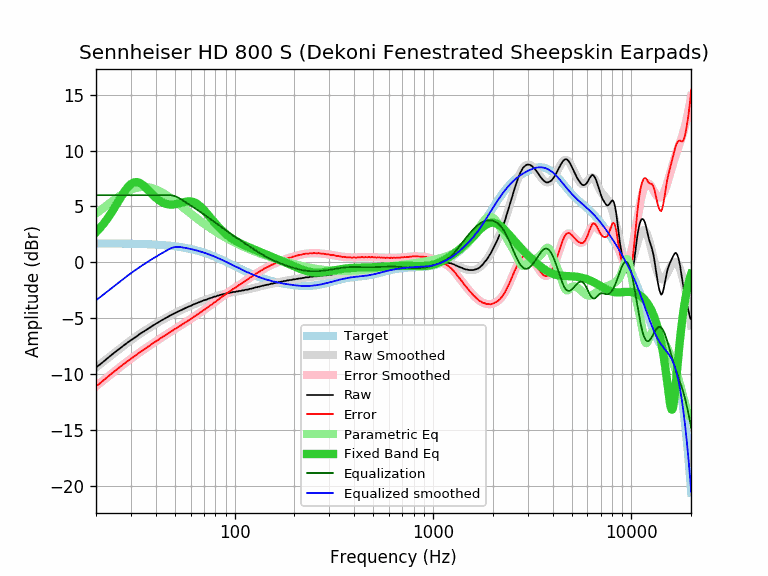

The table this chart was drawn from, first rows:
equalization, equalized_raw, equalized_smoothed, error, error_smoothed, frequency, parametric_eq, raw, smoothed, target
6.00, -3.41, -3.41, -11.10, -11.10, 20, 2.69, -9.41, -9.41, 1.69
6.00, -3.14, -3.12, -10.82, -10.80, 21, 3.08, -9.14, -9.12, 1.68
6.00, -2.84, -2.83, -10.52, -10.52, 22, 3.52, -8.84, -8.83, 1.68
6.00, -2.55, -2.56, -10.23, -10.24, 23, 3.98, -8.55, -8.56, 1.68
6.00, -2.28, -2.30, -9.96, -9.98, 24, 4.47, -8.28, -8.30, 1.68
6.00, -2.04, -2.05, -9.71, -9.73, 25, 4.98, -8.04, -8.05, 1.67
6.00, -1.80, -1.81, -9.47, -9.49, 26, 5.48, -7.80, -7.81, 1.67
6.00, -1.58, -1.59, -9.25, -9.26, 27, 5.96, -7.58, -7.59, 1.67
6.00, -1.36, -1.38, -9.02, -9.04, 28, 6.39, -7.36, -7.38, 1.66
6.00, -1.16, -1.17, -8.82, -8.83, 29, 6.75, -7.16, -7.17, 1.66
6.00, -0.98, -0.98, -8.63, -8.64, 30, 7.00, -6.98, -6.98, 1.65
6.00, -0.81, -0.80, -8.46, -8.45, 31, 7.14, -6.81, -6.80, 1.65
6.00, -0.65, -0.63, -8.29, -8.27, 32, 7.18, -6.65, -6.63, 1.64
6.00, -0.46, -0.47, -8.10, -8.10, 33, 7.12, -6.46, -6.47, 1.64
6.00, -0.31, -0.31, -7.94, -7.94, 34, 6.99, -6.31, -6.31, 1.63
6.00, -0.18, -0.17, -7.80, -7.79, 35, 6.80, -6.18, -6.17, 1.62
6.00, -0.03, -0.02, -7.64, -7.64, 36, 6.59, -6.03, -6.02, 1.61
6.00, 0.10, 0.11, -7.51, -7.50, 37, 6.38, -5.90, -5.89, 1.61
6.00, 0.24, 0.24, -7.36, -7.36, 38, 6.16, -5.76, -5.76, 1.60
6.00, 0.37, 0.36, -7.22, -7.22, 39, 5.96, -5.63, -5.64, 1.59
6.00, 0.48, 0.48, -7.10, -7.09, 40, 5.79, -5.52, -5.52, 1.58
6.00, 0.59, 0.60, -6.97, -6.97, 41, 5.63, -5.41, -5.40, 1.56
6.00, 0.71, 0.71, -6.84, -6.84, 42, 5.49, -5.29, -5.29, 1.55
6.00, 0.81, 0.81, -6.73, -6.73, 43, 5.38, -5.19, -5.19, 1.54
6.00, 0.91, 0.91, -6.62, -6.61, 44, 5.30, -5.09, -5.09, 1.53
6.00, 1.01, 1.01, -6.50, -6.50, 45, 5.24, -4.99, -4.99, 1.51
6.00, 1.11, 1.11, -6.39, -6.39, 46, 5.19, -4.89, -4.89, 1.50
6.00, 1.20, 1.20, -6.28, -6.28, 47, 5.17, -4.80, -4.80, 1.48
5.99, 1.28, 1.27, -6.17, -6.18, 48, 5.16, -4.71, -4.72, 1.46
5.96, 1.32, 1.32, -6.08, -6.08, 49, 5.17, -4.64, -4.64, 1.44
5.91, 1.36, 1.35, -5.98, -5.98, 50, 5.19, -4.55, -4.56, 1.43
5.85, 1.37, 1.37, -5.89, -5.88, 51, 5.22, -4.48, -4.48, 1.41
5.78, 1.37, 1.37, -5.79, -5.79, 52, 5.25, -4.41, -4.41, 1.38
5.70, 1.36, 1.36, -5.70, -5.70, 53, 5.29, -4.34, -4.33, 1.36
5.61, 1.34, 1.34, -5.61, -5.61, 54, 5.33, -4.27, -4.27, 1.34
5.52, 1.32, 1.32, -5.52, -5.52, 55, 5.37, -4.20, -4.20, 1.32
5.43, 1.29, 1.29, -5.43, -5.43, 56, 5.40, -4.14, -4.14, 1.29
5.34, 1.27, 1.27, -5.34, -5.34, 57, 5.43, -4.07, -4.07, 1.27
5.25, 1.24, 1.24, -5.25, -5.25, 58, 5.44, -4.01, -4.01, 1.24
5.17, 1.22, 1.21, -5.16, -5.17, 59, 5.45, -3.95, -3.95, 1.21
5.08, 1.17, 1.19, -5.10, -5.08, 60, 5.44, -3.91, -3.90, 1.19
5.00, 1.16, 1.16, -5.00, -5.00, 61, 5.42, -3.84, -3.84, 1.16
4.91, 1.13, 1.13, -4.91, -4.91, 62, 5.38, -3.78, -3.79, 1.13
4.83, 1.10, 1.10, -4.83, -4.83, 63, 5.33, -3.73, -3.73, 1.10
4.75, 1.07, 1.07, -4.75, -4.75, 64, 5.27, -3.68, -3.68, 1.07
4.67, 1.03, 1.03, -4.67, -4.67, 65, 5.19, -3.64, -3.64, 1.03
4.59, 1.00, 1.00, -4.59, -4.59, 66, 5.11, -3.59, -3.59, 1.00
4.51, 0.97, 0.97, -4.51, -4.51, 67, 5.01, -3.54, -3.54, 0.97
4.43, 0.93, 0.93, -4.43, -4.43, 68, 4.90, -3.50, -3.50, 0.93
4.35, 0.90, 0.90, -4.35, -4.35, 69, 4.79, -3.45, -3.46, 0.90
4.28, 0.87, 0.86, -4.27, -4.28, 70, 4.67, -3.41, -3.42, 0.86
4.20, 0.82, 0.82, -4.20, -4.20, 71, 4.55, -3.38, -3.38, 0.82
4.12, 0.77, 0.79, -4.14, -4.12, 72, 4.42, -3.35, -3.34, 0.79
4.05, 0.74, 0.75, -4.06, -4.05, 73, 4.30, -3.31, -3.30, 0.75
3.97, 0.71, 0.71, -3.97, -3.97, 74, 4.17, -3.26, -3.26, 0.71
3.90, 0.68, 0.67, -3.89, -3.90, 75, 4.05, -3.22, -3.23, 0.67
3.82, 0.63, 0.63, -3.82, -3.82, 76, 3.92, -3.19, -3.19, 0.63
3.75, 0.58, 0.59, -3.76, -3.75, 77, 3.80, -3.17, -3.16, 0.59
3.68, 0.56, 0.55, -3.67, -3.68, 78, 3.69, -3.12, -3.13, 0.55
3.61, 0.53, 0.51, -3.59, -3.61, 79, 3.57, -3.08, -3.09, 0.51
... 553 more rows
